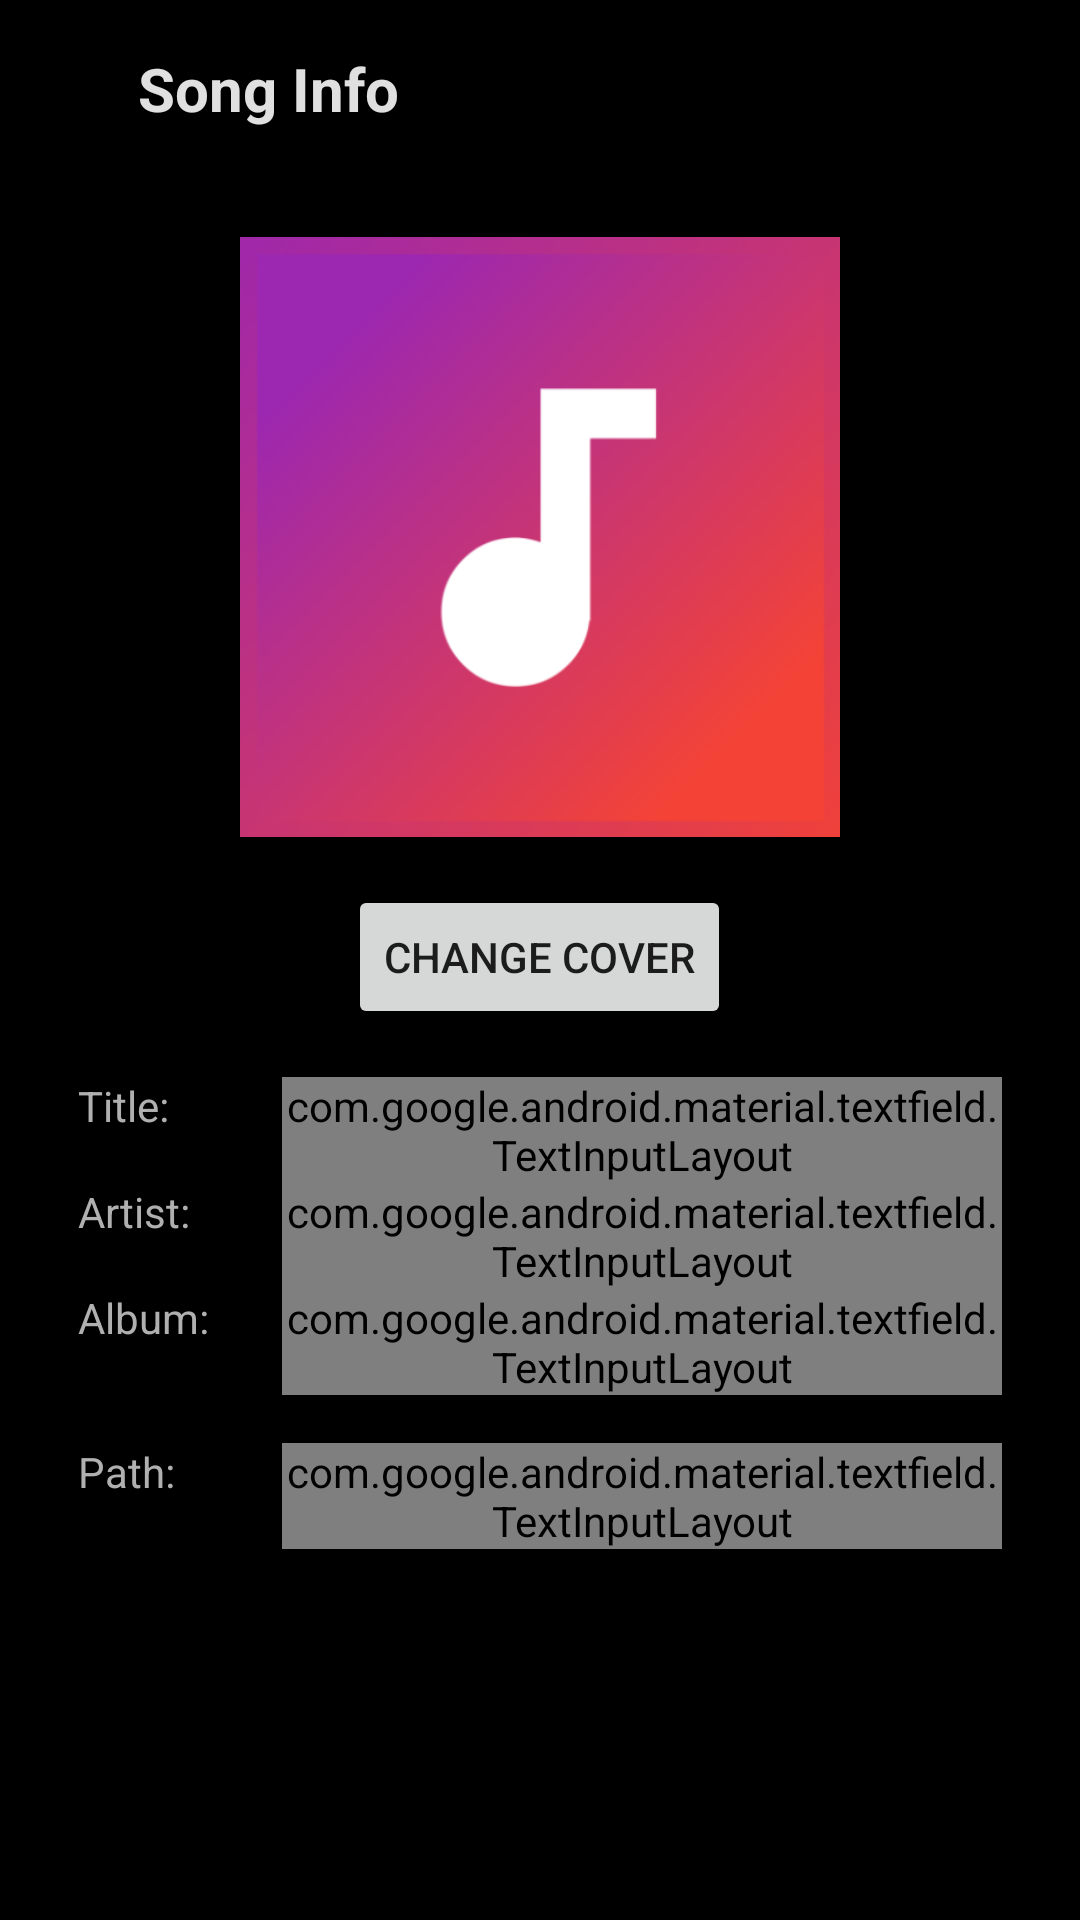

Reconstruct the res/layout file that produces this screen, plus the resources it refers to.
<!-- AndroidManifest.xml: application theme Theme.AudioFlow -->
<!-- res/layout/activity_edit_metadata.xml -->
<?xml version="1.0" encoding="utf-8"?>
<ScrollView xmlns:android="http://schemas.android.com/apk/res/android"
            xmlns:app="http://schemas.android.com/apk/res-auto" android:layout_width="match_parent"
            android:layout_height="match_parent"
            android:fillViewport="true">

    <LinearLayout
            android:layout_width="match_parent"
            android:layout_height="wrap_content"
            android:orientation="vertical"
            android:padding="16dp">

        <LinearLayout
                android:layout_width="match_parent"
                android:layout_height="wrap_content"
                android:orientation="horizontal"
                android:layout_marginBottom="16dp">

            <ImageView
                    android:id="@+id/back_btn"
                    android:layout_width="25dp"
                    android:layout_height="25dp"
                    android:layout_marginTop="2dp"
                    android:src="@drawable/before"
                    android:background="?attr/selectableItemBackgroundBorderless"
                    android:contentDescription="@string/my_image_description"
                    app:tint="#E0E0E0"/>

            <TextView
                    android:layout_width="0dp"
                    android:layout_height="wrap_content"
                    android:layout_weight="1"
                    android:textColor="#E0E0E0"
                    android:text="@string/song_info"
                    android:layout_marginStart="5dp"
                    android:textSize="20sp"
                    android:textStyle="bold"
                    />

            <ImageView
                    android:id="@+id/saveButton"
                    android:layout_width="25dp"
                    android:layout_height="25dp"
                    android:src="@drawable/edit_button"
                    android:background="?attr/selectableItemBackgroundBorderless"
                    android:contentDescription="@string/my_image_description"
                    app:tint="#E0E0E0"/>

        </LinearLayout>

        <ImageView
                android:id="@+id/coverImageView"
                android:layout_width="200dp"
                android:layout_height="200dp"
                android:layout_gravity="center_horizontal"
                android:layout_marginTop="20dp"
                android:layout_marginBottom="16dp"
                android:scaleType="centerCrop"
                android:src="@drawable/cover_art"
                android:contentDescription="@string/my_image_description" />

        <Button
                android:id="@+id/changeCoverButton"
                android:layout_width="wrap_content"
                android:layout_height="wrap_content"
                android:layout_gravity="center_horizontal"
                android:text="@string/cover"
                android:layout_marginBottom="16dp" />

        <LinearLayout
                android:layout_width="match_parent"
                android:layout_height="wrap_content"
                android:layout_marginEnd="10dp"
                android:layout_marginStart="10dp"
                android:orientation="horizontal">

            <TextView
                    android:layout_width="60dp"
                    android:layout_height="wrap_content"
                    android:text="@string/title_label"
                    android:textColor="@color/secondary_text"
                    android:layout_marginEnd="8dp" />

            <com.google.android.material.textfield.TextInputLayout
                    android:layout_width="match_parent"
                    android:layout_height="wrap_content">

                <EditText
                        android:id="@+id/titleEditText"
                        android:layout_width="match_parent"
                        android:layout_height="wrap_content"
                        android:inputType="text"
                        android:autofillHints="Title" />
            </com.google.android.material.textfield.TextInputLayout>
        </LinearLayout>

        <LinearLayout
                android:layout_width="match_parent"
                android:layout_height="wrap_content"
                android:layout_marginEnd="10dp"
                android:layout_marginStart="10dp"
                android:orientation="horizontal">

            <TextView
                    android:layout_width="60dp"
                    android:layout_height="wrap_content"
                    android:text="@string/artist_label"
                    android:textColor="@color/secondary_text"
                    android:layout_marginEnd="8dp" />

            <com.google.android.material.textfield.TextInputLayout
                    android:layout_width="match_parent"
                    android:layout_height="wrap_content">

                <EditText
                        android:id="@+id/artistEditText"
                        android:layout_width="match_parent"
                        android:layout_height="wrap_content"
                        android:inputType="text"
                        android:autofillHints="Artist" />
            </com.google.android.material.textfield.TextInputLayout>
        </LinearLayout>

        <LinearLayout
                android:layout_width="match_parent"
                android:layout_height="wrap_content"
                android:layout_marginEnd="10dp"
                android:layout_marginStart="10dp"
                android:orientation="horizontal"
                android:layout_marginBottom="16dp">

            <TextView
                    android:layout_width="60dp"
                    android:layout_height="wrap_content"
                    android:text="@string/album_label"
                    android:textColor="@color/secondary_text"
                    android:layout_marginEnd="8dp" />

            <com.google.android.material.textfield.TextInputLayout
                    android:layout_width="match_parent"
                    android:layout_height="wrap_content">

                <EditText
                        android:id="@+id/albumEditText"
                        android:layout_width="match_parent"
                        android:layout_height="wrap_content"
                        android:inputType="text"
                        android:autofillHints="Album" />
            </com.google.android.material.textfield.TextInputLayout>
        </LinearLayout>

        <LinearLayout
                android:layout_width="match_parent"
                android:layout_height="wrap_content"
                android:layout_marginEnd="10dp"
                android:layout_marginStart="10dp"
                android:orientation="horizontal"
                android:layout_marginBottom="16dp">

            <TextView
                    android:layout_width="60dp"
                    android:layout_height="wrap_content"
                    android:text="@string/path_label"
                    android:textColor="@color/secondary_text"
                    android:layout_marginEnd="8dp" />

            <com.google.android.material.textfield.TextInputLayout
                    android:layout_width="match_parent"
                    android:layout_height="wrap_content">

                <TextView
                        android:id="@+id/songPathTextView"
                        android:textColor="@color/secondary_text"
                        android:layout_width="match_parent"
                        android:layout_height="wrap_content"
                        android:layout_marginBottom="16dp" />
            </com.google.android.material.textfield.TextInputLayout>
        </LinearLayout>

    </LinearLayout>
</ScrollView>
<!-- resources referenced by this layout -->
<resources>
  <color name="secondary_text">#B0B0B0</color>
  <!-- drawable cover_art: png bitmap (drawable, 76882 bytes) -->
  <string name="album_label">Album:</string>
  <string name="artist_label">Artist:</string>
  <string name="cover">Change Cover</string>
  <string name="my_image_description">Placeholder</string>
  <string name="path_label">Path:</string>
  <string name="song_info">Song Info</string>
  <string name="title_label">Title:</string>
  <style name="Theme.AudioFlow" parent="android:Theme.Material.Light.NoActionBar">
          <item name="android:statusBarColor">@color/background_color</item>
          <item name="android:windowLightStatusBar">false</item>
          <item name="android:windowBackground">@color/background_color</item>
          <item name="android:colorPrimary">@color/primary_color</item>
          <item name="android:colorPrimaryDark">@color/primary_dark_color</item>
          <item name="android:colorAccent">@color/accent_color</item>
      </style>
  <color name="background_color">#000000</color>
  <color name="primary_color">#00D4FF</color>
  <color name="primary_dark_color">#00A3CC</color>
  <color name="accent_color">#00D4FF</color>
</resources>
